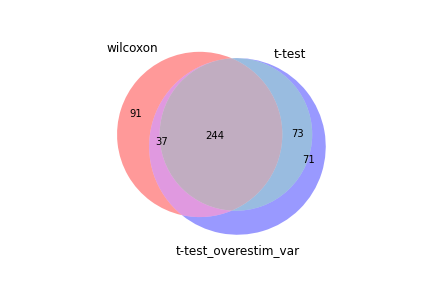

The file beside this chart, header and first rows:
wilcoxon, t-test, t-test_overestim_var
Tmsb4x, Tmsb4x, Tmsb4x
S100a10, S100a10, S100a10
Sh3bgrl3, Sh3bgrl3, Sh3bgrl3
Crip1, H2-D1, Crip1
Lgals1, Myl6, Myl6
H2-D1, Crip1, H2-D1
Myl6, Gmfg, Lgals1
B2m, S100a11, B2m
S100a11, Dap, Gmfg
Gmfg, B2m, Abracl
Rap1b, Arhgdib, Arhgdib
Ctsd, Abracl, S100a11
Arhgdib, H2-Q7, Cyba
Calm1, Rap1b, H2-Q7
H2-Q7, S100a13, Dap
Dap, Cyba, Rap1b
S100a13, Lsp1, Lsp1
Lsp1, Lgals1, S100a13
Abracl, Eif1, Eif1
Eif1, Ctsd, Ctsd
Cyba, Tmsb10, Tmsb10
Arpc5, Cd52, Calm1
Cox17, Tspo, Arpc5
Arpc3, Arpc5, Arpc3
Tmsb10, Atp5h, Cd52
Tspo, Arpc3, Tspo
Coro1a, Cd3d, Atp5h
Ms4a4b, Calm1, Cd3d
Actr3, Ms4a4b, Ms4a4b
Atp5h, Actr3, Actr3
Cd52, Serf2, Serf2
Cd3d, Arl6ip5, Coro1a
Ndufb7, Rac2, Ptprcap
Arl6ip5, Coro1a, Arl6ip5
Sec61b, Cox17, Rac2
Cd48, Oaz1, Oaz1
Cenpa, Ptprcap, Cox17
Ptprcap, Ndufb7, H2-K1
Ubl5, H2-K1, Pfn1
H2-K1, Ubl5, Ndufb7
S100a6, Sec61b, Ubl5
Atox1, Fxyd5, Sec61b
Rac2, Gm8369, Cd48
Sub1, Epsti1, Clic1
Gng2, Pfn1, Epsti1
Atp5l, Cd48, S100a6
Hmgb2, Atox1, Fxyd5
Serf2, Gng2, Gm8369
Eif1b, S100a6, Sub1
Atp5e, Atp5e, Cd8b1
Cdc42, Clic1, Atox1
Cd8b1, Arpc2, Arpc2
Lsm5, Sub1, Gng2
Oaz1, Eif1b, Atp5e
Cd3g, Cd8b1, Eif1b
Psmb9, Cd3g, Laptm5
Epsti1, Laptm5, Cd3g
Gpsm3, Myl12a, Actb
Clic1, Saraf, Cenpa
Gm8369, Prr13, Myl12a
... 365 more rows
